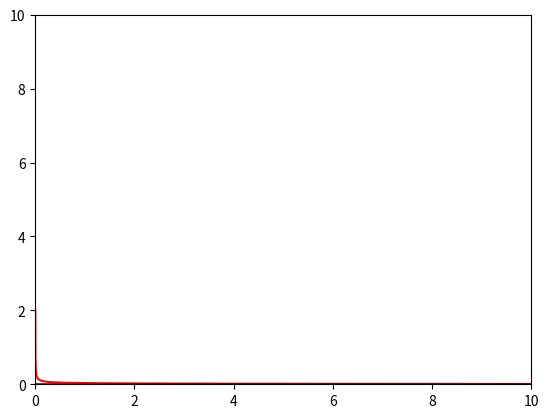

This figure's Python source:
import numpy as np
import matplotlib.pyplot as plt

#sample = np.linspace(0,10,100)
z = np.linspace(0,10,10000)
y = (np.sqrt(z / 0.001) + 1) * (0.001 / z)
y1 = (np.sqrt(z / 0.000001) + 1) * (0.0000001 / z)
plt.axis([0,10,0,10])
#print (y)

plt.plot(z, y, c="r")
plt.plot(z, y1, c="b")
plt.show()